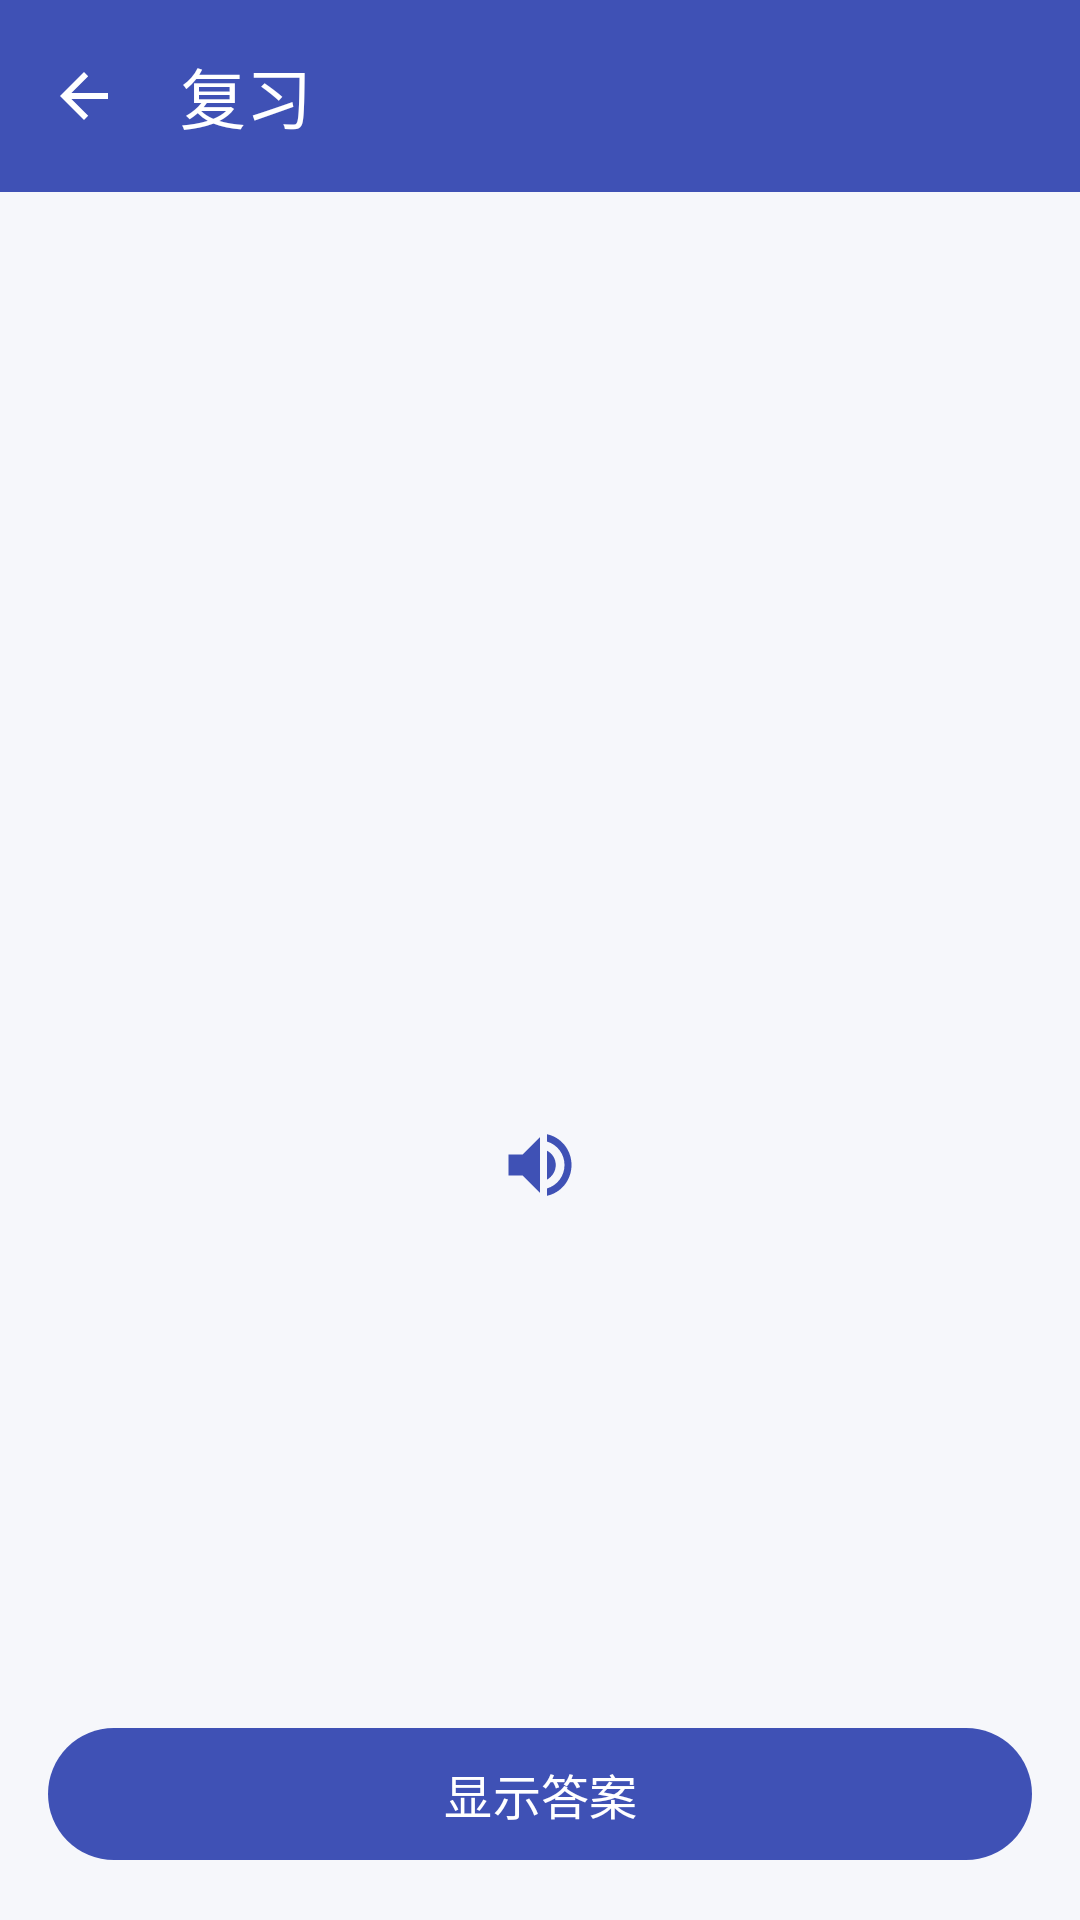

This screen was rendered from an Android layout file. Write that file and the resources it references.
<!-- AndroidManifest.xml: application theme Theme.EnglishNotebook -->
<!-- res/layout/activity_review.xml -->
<?xml version="1.0" encoding="utf-8"?>
<LinearLayout xmlns:android="http://schemas.android.com/apk/res/android"
    xmlns:app="http://schemas.android.com/apk/res-auto"
    android:layout_width="match_parent"
    android:layout_height="match_parent"
    android:orientation="vertical"
    android:background="@color/screen_bg">

    <com.google.android.material.appbar.AppBarLayout
        android:layout_width="match_parent"
        android:layout_height="wrap_content"
        app:elevation="0dp">

        <com.google.android.material.appbar.MaterialToolbar
            android:theme="@style/ThemeOverlay.EnglishNotebook.Toolbar"
            android:id="@+id/toolbar"
            android:layout_width="match_parent"
            android:layout_height="?attr/actionBarSize"
            android:background="@color/brand_primary"
            app:title="@string/menu_review"
            app:titleTextColor="@android:color/white"
            app:navigationIcon="@drawable/ic_back"
            app:navigationIconTint="@android:color/white" />
    </com.google.android.material.appbar.AppBarLayout>

    
    <TextView
        android:id="@+id/textProgress"
        android:layout_width="wrap_content"
        android:layout_height="wrap_content"
        android:layout_gravity="center_horizontal"
        android:layout_marginTop="12dp"
        android:textColor="@color/text_secondary"
        android:textSize="15sp" />

    
    <LinearLayout
        android:id="@+id/layoutFront"
        android:layout_width="match_parent"
        android:layout_height="0dp"
        android:layout_weight="1"
        android:orientation="vertical"
        android:gravity="center"
        android:padding="24dp">

        <TextView
            android:id="@+id/textFrontTag"
            android:layout_width="wrap_content"
            android:layout_height="24dp"
            android:gravity="center"
            android:paddingStart="10dp"
            android:paddingEnd="10dp"
            android:textSize="12sp"
            android:textStyle="bold" />

        <TextView
            android:id="@+id/textFront"
            android:layout_width="match_parent"
            android:layout_height="wrap_content"
            android:layout_marginTop="20dp"
            android:gravity="center"
            android:textColor="@color/text_primary"
            android:textSize="30sp"
            android:textStyle="bold" />

        <ImageView
            android:id="@+id/btnSpeakFront"
            android:layout_width="56dp"
            android:layout_height="56dp"
            android:layout_marginTop="24dp"
            android:padding="14dp"
            android:background="?attr/selectableItemBackgroundBorderless"
            android:contentDescription="@string/menu_speak"
            android:src="@drawable/ic_volume"
            app:tint="@color/brand_primary" />
    </LinearLayout>

    
    <LinearLayout
        android:id="@+id/layoutBack"
        android:layout_width="match_parent"
        android:layout_height="0dp"
        android:layout_weight="1"
        android:orientation="vertical"
        android:visibility="gone">

        <ScrollView
            android:layout_width="match_parent"
            android:layout_height="0dp"
            android:layout_weight="1">

            <LinearLayout
                android:layout_width="match_parent"
                android:layout_height="wrap_content"
                android:orientation="vertical"
                android:padding="20dp">

                <TextView
                    android:id="@+id/textBackTitle"
                    android:layout_width="match_parent"
                    android:layout_height="wrap_content"
                    android:textColor="@color/text_primary"
                    android:textSize="22sp"
                    android:textStyle="bold" />

                <TextView
                    android:id="@+id/textBackContent"
                    android:layout_width="match_parent"
                    android:layout_height="wrap_content"
                    android:layout_marginTop="12dp"
                    android:background="@drawable/bg_card"
                    android:padding="16dp"
                    android:textColor="@color/text_primary"
                    android:textSize="16sp"
                    android:lineSpacingMultiplier="1.35" />
            </LinearLayout>
        </ScrollView>

        <LinearLayout
            android:layout_width="match_parent"
            android:layout_height="wrap_content"
            android:orientation="horizontal"
            android:padding="16dp">

            <com.google.android.material.button.MaterialButton
                android:id="@+id/btnAgain"
                android:layout_width="0dp"
                android:layout_height="52dp"
                android:layout_weight="1"
                android:backgroundTint="@color/again_orange"
                android:text="@string/review_again"
                android:textColor="@android:color/white"
                android:textSize="15sp" />

            <com.google.android.material.button.MaterialButton
                android:id="@+id/btnMastered"
                android:layout_width="0dp"
                android:layout_height="52dp"
                android:layout_weight="1"
                android:layout_marginStart="12dp"
                android:backgroundTint="@color/mastered_green"
                android:text="@string/review_mastered"
                android:textColor="@android:color/white"
                android:textSize="15sp" />
        </LinearLayout>
    </LinearLayout>

    
    <com.google.android.material.button.MaterialButton
        android:id="@+id/btnReveal"
        android:layout_width="match_parent"
        android:layout_height="52dp"
        android:layout_marginStart="16dp"
        android:layout_marginEnd="16dp"
        android:layout_marginBottom="16dp"
        android:text="@string/review_show_answer"
        android:textSize="16sp" />

    
    <LinearLayout
        android:id="@+id/layoutDone"
        android:layout_width="match_parent"
        android:layout_height="0dp"
        android:layout_weight="1"
        android:gravity="center"
        android:orientation="vertical"
        android:visibility="gone">

        <TextView
            android:layout_width="wrap_content"
            android:layout_height="wrap_content"
            android:text="@string/review_done_title"
            android:textColor="@color/text_primary"
            android:textSize="24sp"
            android:textStyle="bold" />

        <TextView
            android:id="@+id/textDoneStat"
            android:layout_width="wrap_content"
            android:layout_height="wrap_content"
            android:layout_marginTop="10dp"
            android:textColor="@color/text_secondary"
            android:textSize="16sp" />

        <com.google.android.material.button.MaterialButton
            android:id="@+id/btnBackToList"
            android:layout_width="wrap_content"
            android:layout_height="48dp"
            android:layout_marginTop="24dp"
            android:text="@string/review_done_back" />
    </LinearLayout>

    
    <TextView
        android:id="@+id/textReviewEmpty"
        android:layout_width="match_parent"
        android:layout_height="0dp"
        android:layout_weight="1"
        android:gravity="center"
        android:padding="32dp"
        android:text="@string/review_empty"
        android:textColor="@color/text_disabled"
        android:textSize="16sp"
        android:visibility="gone" />

</LinearLayout>
<!-- resources referenced by this layout -->
<resources>
  <color name="again_orange">#EF6C00</color>
  <color name="brand_primary">#3F51B5</color>
  <color name="mastered_green">#2E7D32</color>
  <color name="screen_bg">#F6F7FB</color>
  <color name="text_disabled">#9AA0B4</color>
  <color name="text_primary">#1F2430</color>
  <color name="text_secondary">#6B7183</color>
  <!-- drawable bg_card (drawable) -->
  <?xml version="1.0" encoding="utf-8"?>
  <shape xmlns:android="http://schemas.android.com/apk/res/android" android:shape="rectangle">
      <solid android:color="@color/card_bg" />
      <corners android:radius="14dp" />
      <stroke android:width="1dp" android:color="@color/card_border" />
  </shape>
  <!-- drawable ic_back (drawable) -->
  <?xml version="1.0" encoding="utf-8"?>
  <vector xmlns:android="http://schemas.android.com/apk/res/android"
      android:width="24dp"
      android:height="24dp"
      android:viewportWidth="24"
      android:viewportHeight="24"
      android:tint="?attr/colorControlNormal">
      <path
          android:fillColor="@android:color/white"
          android:pathData="M20,11H7.8L13.4,5.4L12,4L4,12L12,20L13.4,18.6L7.8,13H20V11Z" />
  </vector>
  <!-- drawable ic_volume (drawable) -->
  <?xml version="1.0" encoding="utf-8"?>
  <vector xmlns:android="http://schemas.android.com/apk/res/android"
      android:width="24dp"
      android:height="24dp"
      android:viewportWidth="24"
      android:viewportHeight="24"
      android:tint="?attr/colorControlNormal">
      <path
          android:fillColor="@android:color/white"
          android:pathData="M3,9V15H7L12,20V4L7,9H3M16.5,12C16.5,10.2 15.5,8.7 14,7.9V16.2C15.5,15.3 16.5,13.8 16.5,12M14,3.2V5.3C17,6.2 19,8.9 19,12C19,15.1 17,17.8 14,18.7V20.8C18.1,19.9 21,16.3 21,12C21,7.7 18.1,4.1 14,3.2Z" />
  </vector>
  <string name="menu_review">复习</string>
  <string name="menu_speak">发音</string>
  <string name="review_again">再看看</string>
  <string name="review_done_back">返回列表</string>
  <string name="review_done_title">复习完成 🎉</string>
  <string name="review_empty">没有可复习的内容，先去添加几条吧</string>
  <string name="review_mastered">已掌握</string>
  <string name="review_show_answer">显示答案</string>
  <style name="ThemeOverlay.EnglishNotebook.Toolbar" parent="">
          <item name="colorControlNormal">@android:color/white</item>
      </style>
  <style name="Theme.EnglishNotebook" parent="Theme.Material3.DayNight.NoActionBar">
          <item name="colorPrimary">@color/brand_primary</item>
          <item name="colorPrimaryDark">@color/brand_primary_dark</item>
          <item name="colorSecondary">@color/brand_accent</item>
          <item name="android:statusBarColor">@color/brand_primary_dark</item>
          <item name="android:windowBackground">@color/screen_bg</item>
      </style>
  <color name="card_bg">#FFFFFFFF</color>
  <color name="card_border">#E3E5EE</color>
  <color name="brand_primary_dark">#303F9F</color>
  <color name="brand_accent">#FF7043</color>
</resources>
